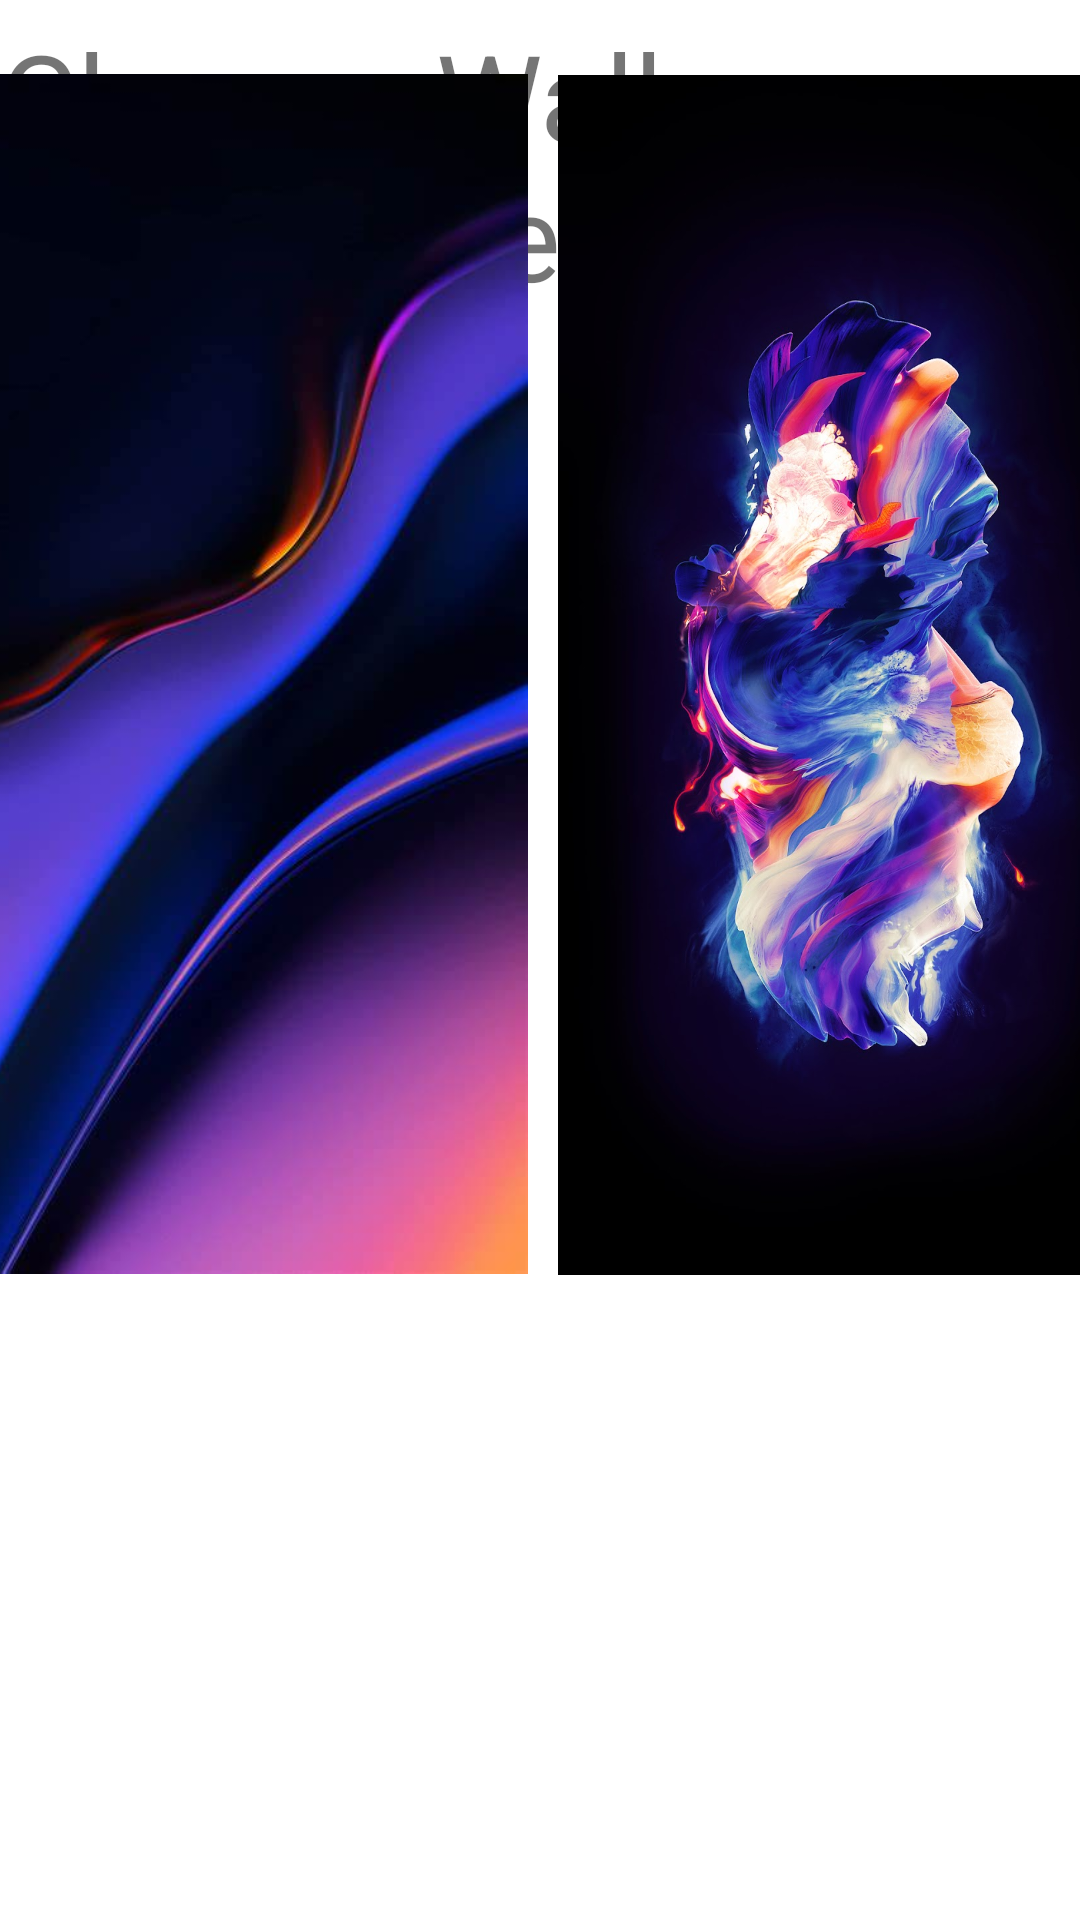

Produce the Android XML layout that renders to this screen, including the resource entries it uses.
<!-- AndroidManifest.xml: application theme Theme.HydrogenLauncher_19012021002 -->
<!-- res/layout/activity_wallpaper_modual.xml -->
<?xml version="1.0" encoding="utf-8"?>
<androidx.constraintlayout.widget.ConstraintLayout xmlns:android="http://schemas.android.com/apk/res/android"
    xmlns:app="http://schemas.android.com/apk/res-auto"
    xmlns:tools="http://schemas.android.com/tools"
    android:layout_width="match_parent"
    android:layout_height="match_parent"
    tools:context=".Wallpaper_Modual">

    <TextView
        android:id="@+id/textView2"
        android:layout_width="wrap_content"
        android:layout_height="wrap_content"
        android:text="Choose Wallpaper From Here"
        android:textSize="40dp"
        app:layout_constraintBottom_toBottomOf="parent"
        app:layout_constraintEnd_toEndOf="parent"
        app:layout_constraintHorizontal_bias="0.032"
        app:layout_constraintStart_toStartOf="parent"
        app:layout_constraintTop_toTopOf="parent"
        app:layout_constraintVertical_bias="0.009" />

    <ScrollView
        android:layout_width="409dp"
        android:layout_height="696dp"
        app:layout_constraintBottom_toBottomOf="parent"
        app:layout_constraintEnd_toEndOf="parent"
        app:layout_constraintStart_toStartOf="parent"
        app:layout_constraintTop_toBottomOf="@+id/textView2">

        <LinearLayout
            android:layout_width="400dp"
            android:layout_height="200dp"
            android:orientation="vertical" >

            <View
                android:layout_width="200dp"
                android:layout_height="400dp"
                android:background="@drawable/wallpaper1"/>

            <View
                android:layout_width="200dp"
                android:layout_marginTop="-400dp"
                android:layout_marginLeft="210dp"
                android:layout_height="400dp"
                android:background="@drawable/wallpaper2" />


        </LinearLayout>
    </ScrollView>




</androidx.constraintlayout.widget.ConstraintLayout>
<!-- resources referenced by this layout -->
<resources>
  <!-- drawable wallpaper1: jpg bitmap (drawable, 22355 bytes) -->
  <!-- drawable wallpaper2: jpg bitmap (drawable, 172550 bytes) -->
  <style name="Theme.HydrogenLauncher_19012021002" parent="Theme.MaterialComponents.DayNight.DarkActionBar">
          
          <item name="colorPrimary">@color/purple_500</item>
          <item name="colorPrimaryVariant">@color/purple_700</item>
          <item name="colorOnPrimary">@color/white</item>
          
          <item name="colorSecondary">@color/teal_200</item>
          <item name="colorSecondaryVariant">@color/teal_700</item>
          <item name="colorOnSecondary">@color/black</item>
          
          <item name="android:statusBarColor" tools:targetApi="l">?attr/colorPrimaryVariant</item>
          
      </style>
  <color name="purple_500">#FF6200EE</color>
  <color name="purple_700">#FF3700B3</color>
  <color name="white">#FFFFFFFF</color>
  <color name="teal_200">#FF5722</color>
  <color name="teal_700">#FF018786</color>
  <color name="black">#FF000000</color>
</resources>
